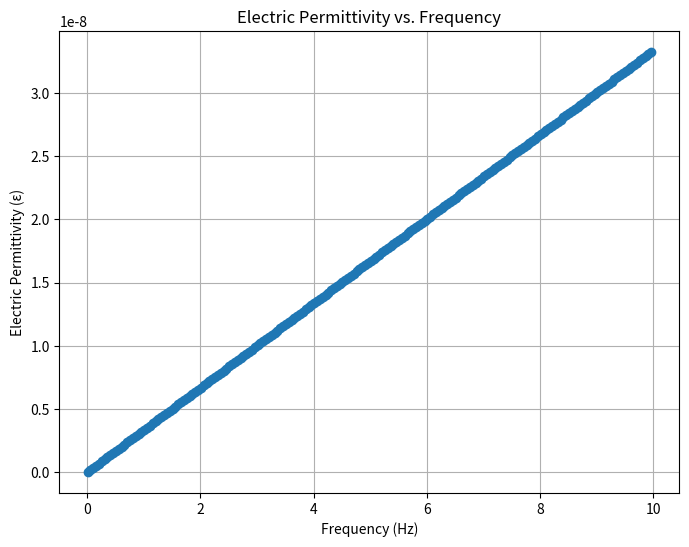

The script that saved this image:
import numpy as np
import matplotlib.pyplot as plt
import scipy.constants as cons
import math


start_epsilon = 0.01
end_epsilon = 10
step_epsilon = 0.05
epsilon = np.arange(start_epsilon, end_epsilon,step_epsilon)
square= np.arange(start_epsilon, end_epsilon,step_epsilon)
# Corresponding electric permittivity values (example)
n=math.sqrt(cons.epsilon_0*cons.mu_0)
square=np.multiply(epsilon,n)


# Create the plot
plt.figure(figsize=(8, 6))
plt.plot(epsilon, square, marker='o', linestyle='-')
plt.xlabel('Frequency (Hz)')
plt.ylabel('Electric Permittivity (ε)')
plt.title('Electric Permittivity vs. Frequency')
plt.grid(True)
plt.show()

